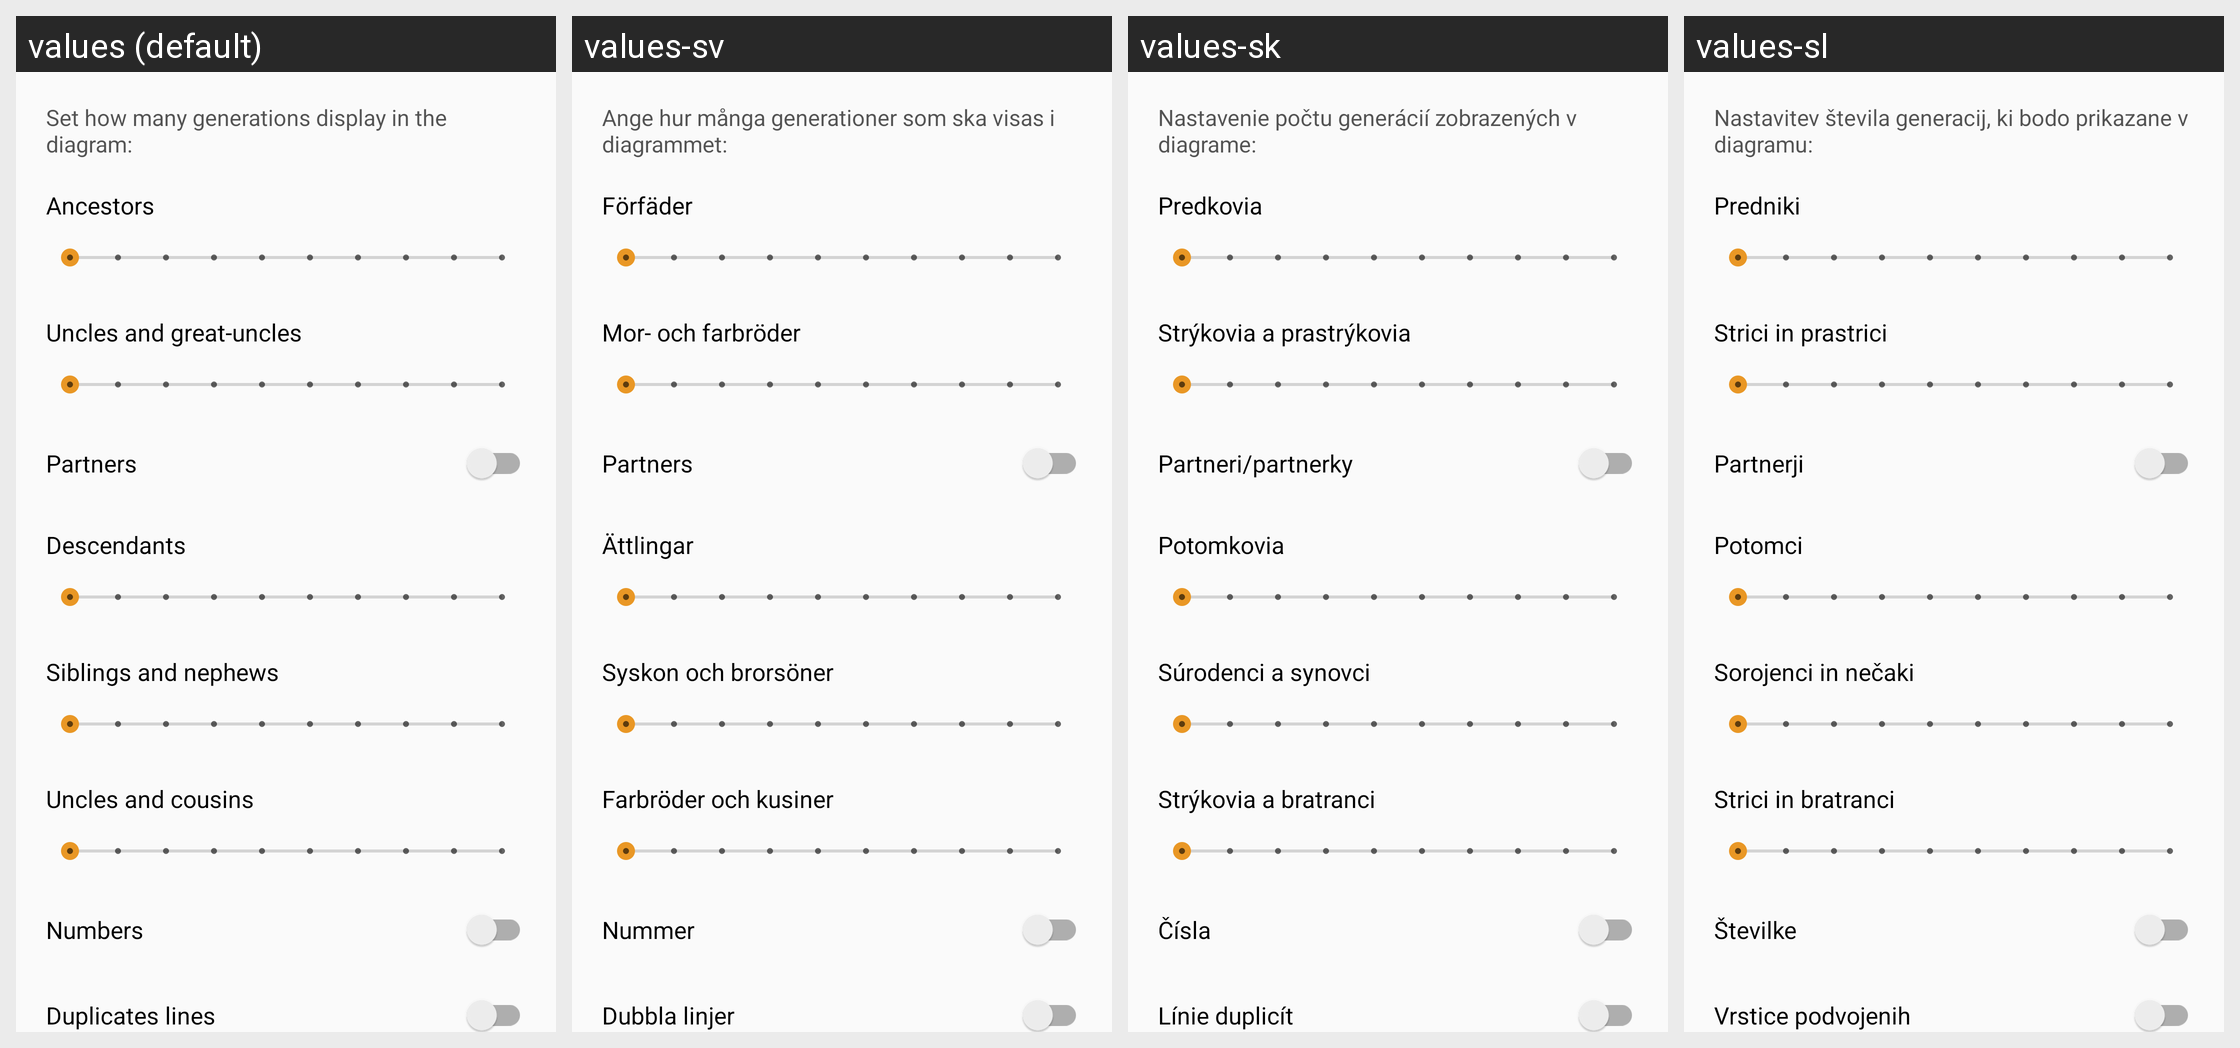

The Android screen above is rendered under several locales of the same app. Produce the string resources it draws, with the default and per-locale values.
Android screen res/layout/diagram_settings_activity.xml rendered under 4 locales, left to right: values (default), values-sv, values-sk, values-sl. Device: Nexus 5 (rendered at 1080×1920; each locale shown at half size, 540×960, under a caption strip naming it); theme AppTheme.NoActionBar.
Other locales in the repository, not shown: values-ar, values-bg, values-ckb, values-cs, values-da, values-de, values-el, values-eo, values-es, values-fa, values-fr, values-he, values-hr, values-hu, values-in, values-it, values-iw, values-kn, values-lt, values-mr, values-nb, values-nb-rNO, values-nl, values-nl-rBE, values-ota, values-pa-rPK, values-pl, values-pt, values-pt-rAO, values-ru, values-sr, values-ta, values-ti, values-tr, values-uk, values-vi, values-zh, values-zh-rCN.
Strings drawn on this screen, with the default value and each locale's value (text and hints the layout hard-codes, and strings that could not be matched under every locale, appear in the picture but are not listed):

generations_display_diagram
  values: Set how many generations display in the diagram:
  values-sv: Ange hur många generationer som ska visas i diagrammet:
  values-sk: Nastavenie počtu generácií zobrazených v diagrame:
  values-sl: Nastavitev števila generacij, ki bodo prikazane v diagramu:

ancestors
  values: Ancestors
  values-sv: Förfäder
  values-sk: Predkovia
  values-sl: Predniki

uncles_great_uncles
  values: Uncles and great-uncles
  values-sv: Mor- och farbröder
  values-sk: Strýkovia a prastrýkovia
  values-sl: Strici in prastrici

partners
  values: Partners
  values-sv: Partners
  values-sk: Partneri/partnerky
  values-sl: Partnerji

descendants
  values: Descendants
  values-sv: Ättlingar
  values-sk: Potomkovia
  values-sl: Potomci

siblings_nephews
  values: Siblings and nephews
  values-sv: Syskon och brorsöner
  values-sk: Súrodenci a synovci
  values-sl: Sorojenci in nečaki

uncles_cousins
  values: Uncles and cousins
  values-sv: Farbröder och kusiner
  values-sk: Strýkovia a bratranci
  values-sl: Strici in bratranci

numbers
  values: Numbers
  values-sv: Nummer
  values-sk: Čísla
  values-sl: Številke

duplicates_lines
  values: Duplicates lines
  values-sv: Dubbla linjer
  values-sk: Línie duplicít
  values-sl: Vrstice podvojenih
